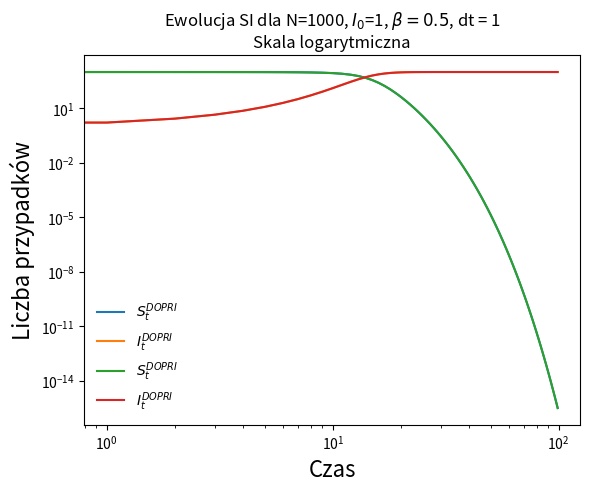

This figure's Python source:
import numpy as np
from scipy.integrate import RK45
import matplotlib.pyplot as plt


def set_plot_properties(title):
    plt.title(title)
    plt.legend(loc='best', frameon=False)
    plt.xlabel('Czas', fontdict={'size': 16})
    plt.ylabel('Liczba przypadków', fontdict={'size': 16})
    plt.show()


def plot_model(y, title):
    labels = ['$S_t^{DOPRI}$', '$E_t^{DOPRI}$', '$I_t^{DOPRI}$', '$R_t^{DOPRI}$']

    for i in range(len(y)):
        if np.mean(y[i]) != 0:
            plt.plot(np.arange(0, len(y[i])), y[i], label=labels[i])
    set_plot_properties(title + '\nSkala liniowa')

    for i in range(len(y)):
        if np.mean(y[i]) != 0:
            plt.plot(np.arange(0, len(y[i])), y[i], label=labels[i])
    plt.xscale("log")
    plt.yscale("log")
    set_plot_properties(title + '\nSkala logarytmiczna')


def SIR_ode(t, y, params):
    beta, gamma, eta, sigma, N = params
    S0, E0, I0, R0 = y
    S1 = -(beta / N) * I0 * S0
    I1 = (beta / N) * I0 * S0 - gamma * I0
    R1 = gamma * I0
    return [S1, E0, I1, R1]


def SI_ode(t, y, params):
    beta, gamma, eta, sigma, N = params
    S0, E0, I0, R0 = y
    S1 = -(beta / N) * I0 * S0
    I1 = (beta / N) * I0 * S0
    return [S1, E0, I1, R0]


def SIS_ode(t, y, params):
    beta, gamma, eta, sigma, N = params
    S0, E0, I0, R0 = y
    S1 = -(beta / N) * I0 * S0 + gamma * I0
    I1 = (beta / N) * I0 * S0 - gamma * I0
    return [S1, E0, I1, R0]


def SIRS_ode(t, y, params):
    beta, gamma, eta, sigma, N = params
    S0, E0, I0, R0 = y
    S1 = -(beta / N) * I0 * S0 + eta * R0
    I1 = (beta / N) * I0 * S0 - gamma * I0
    R1 = gamma * I0 - eta * R0
    return [S1, E0, I1, R1]


def SEIR_ode(t, y, params):
    beta, gamma, eta, sigma, N = params
    S0, E0, I0, R0 = y
    S1 = -(beta / N) * I0 * S0
    E1 = (beta / N) * I0 * S0 - sigma * E0
    I1 = sigma * E0 - gamma * I0
    R1 = gamma * I0
    return [S1, E1, I1, R1]


def SEIRS_ode(t, y, params):
    beta, gamma, eta, sigma, N = params
    S0, E0, I0, R0 = y
    S1 = -(beta / N) * I0 * S0 + eta * R0
    E1 = (beta / N) * I0 * S0 - sigma * E0
    I1 = sigma * E0 - gamma * I0
    R1 = gamma * I0 - eta * R0
    return [S1, E1, I1, R1]


def solve(func, I_0, N, dt, steps, beta, gamma, eta, sigma):
    T_ode = np.zeros(steps)
    Y = np.zeros((4, steps))
    Y[:, 0] = [N - I_0, 0, I_0, 0]

    for T in range(steps - 1):
        ode_system = RK45(lambda t, y: func(t, y, [beta, gamma, eta, sigma, N]), T_ode[T], Y[:, T], T_ode[T] + dt)
        while ode_system.status == 'running':
            ode_system.step()
        Y[:, T + 1] = ode_system.y
        T_ode[T + 1] = ode_system.t

    return Y


if __name__ == '__main__':
    beta = 0.5
    gamma = 0.1
    eta = gamma
    sigma = gamma
    N = 1000
    T = 100
    dt = 1
    steps = int(T / dt)
    I_0 = 1

    # plot_model(solve(SIR_ode, I_0, N, dt, steps, beta, gamma, eta, sigma), f'Ewolucja SIR dla N={N}, $I_0$={I_0}, ' +
    #            '$\\beta = ' + f'{beta}$, ' + '$\\gamma = ' + f'{gamma}$, ' + 'dt = ' + f'{dt}')

    plot_model(solve(SI_ode, I_0, N, dt, steps, beta, gamma, eta, sigma), f'Ewolucja SI dla N={N}, $I_0$={I_0}, ' +
               '$\\beta = ' + f'{beta}$, ' + 'dt = ' + f'{dt}')

    # plot_model(solve(SIS_ode, I_0, N, dt, steps, beta, gamma, eta, sigma), f'Ewolucja SIS dla N={N}, $I_0$={I_0}, ' +
    #            '$\\beta = ' + f'{beta}$, ' + '$\\gamma = ' + f'{gamma}$, ' + 'dt = ' + f'{dt}')
    #
    # plot_model(solve(SIRS_ode, I_0, N, dt, steps, beta, gamma, eta, sigma), f'Ewolucja SIRS dla N={N}, $I_0$={I_0}, ' +
    #            '$\\beta = ' + f'{beta}$, ' + '$\\gamma = ' + f'{gamma}$, ' + '$\\eta = ' + f'{eta}$, ' + 'dt = ' + f'{dt}')
    #
    # plot_model(solve(SEIR_ode, I_0, N, dt, steps, beta, gamma, eta, sigma), f'Ewolucja SEIR dla N={N}, $I_0$={I_0}, ' +
    #            '$\\beta = ' + f'{beta}$, ' + '$\\gamma = ' + f'{gamma}$, ' + '$\\sigma = ' + f'{sigma}$, ' + 'dt = ' + f'{dt}')
    #
    # plot_model(solve(SEIRS_ode, I_0, N, dt, steps, beta, gamma, eta, sigma), f'Ewolucja SEIRS dla N={N}, $I_0$={I_0}, ' +
    #            '$\\beta = ' + f'{beta}$ ' + '$\\gamma = ' + f'{gamma}$, ' + '$\\sigma = ' +
    #            f'{sigma}$ ' + '$\\eta = ' + f'{eta}$ ' + 'dt=' + f'{dt}')

